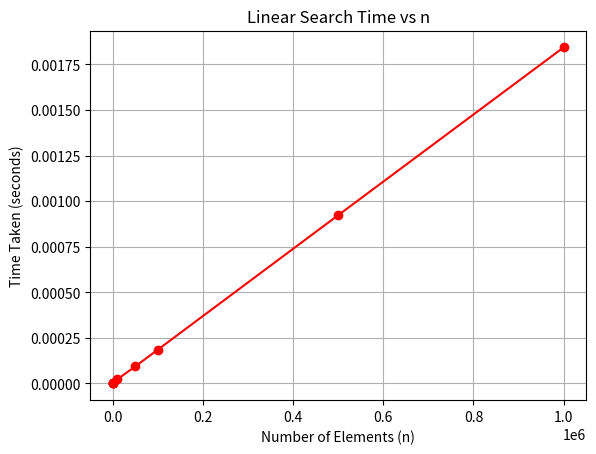

Recreate this plot in Python.
import matplotlib.pyplot as plt

n = [10, 100, 500, 1000, 10000, 50000, 100000, 500000, 1000000]
time = [0.000000, 0.000000, 0.000001, 0.000002, 0.000022,0.000093,0.000185,0.000923,0.001844]

plt.plot(n, time, marker='o',color='red')
plt.xlabel('Number of Elements (n)')
plt.ylabel('Time Taken (seconds)')
plt.title('Linear Search Time vs n')
plt.grid(True)
plt.show()